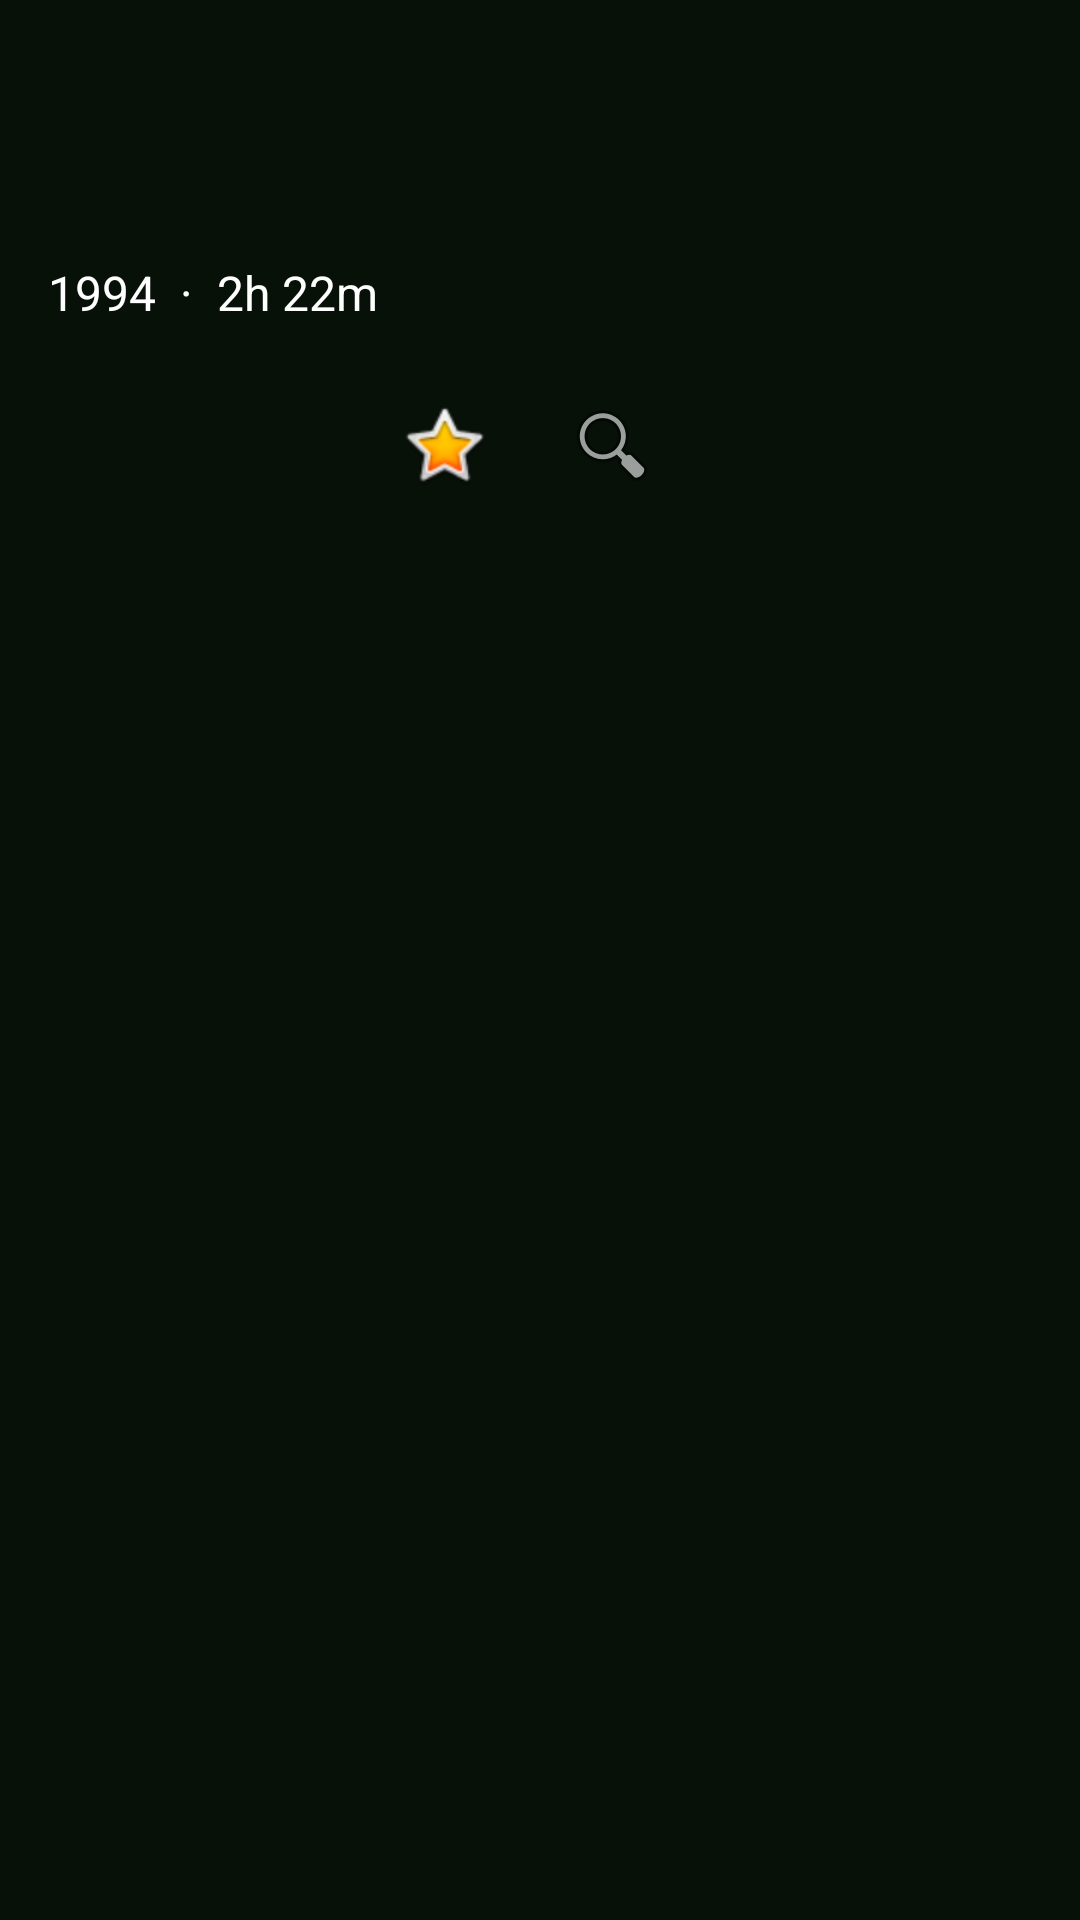

The Android layout XML behind this screen, and the referenced resources:
<!-- AndroidManifest.xml: application theme Theme.AppCompat.DayNight.NoActionBar -->
<!-- res/layout/activity_details.xml -->
<?xml version="1.0" encoding="utf-8"?>
<androidx.constraintlayout.widget.ConstraintLayout xmlns:android="http://schemas.android.com/apk/res/android"
    xmlns:app="http://schemas.android.com/apk/res-auto"
    xmlns:tools="http://schemas.android.com/tools"
    android:layout_width="match_parent"
    android:layout_height="match_parent"
    android:background="@color/night"
    tools:context=".ui.DetailsActivity">

    <LinearLayout
        android:id="@+id/linearLayout"
        android:layout_width="match_parent"
        android:layout_height="wrap_content"
        android:background="@color/night"
        android:orientation="vertical"
        android:padding="16dp"
        app:layout_constraintEnd_toEndOf="parent"
        app:layout_constraintStart_toStartOf="parent"
        app:layout_constraintTop_toTopOf="parent">


        <LinearLayout
            android:layout_width="match_parent"
            android:layout_height="wrap_content"
            android:orientation="vertical"
            android:paddingTop="16dp">

            <TextView
                android:id="@+id/tvBannerHeding"
                android:layout_width="wrap_content"
                android:layout_height="wrap_content"
                android:outlineSpotShadowColor="@color/night"
                android:textColor="@android:color/white"
                android:textSize="35dp"
                android:textStyle="bold" />

            <LinearLayout
                android:layout_width="wrap_content"
                android:layout_height="wrap_content"
                android:orientation="horizontal"
                android:paddingTop="8dp">

                <TextView
                    android:id="@+id/tvYear"
                    android:layout_width="wrap_content"
                    android:layout_height="wrap_content"
                    android:paddingEnd="8dp"
                    android:text="1994"
                    android:textColor="@android:color/white"
                    android:textSize="16sp" />

                <TextView
                    android:layout_width="wrap_content"
                    android:layout_height="wrap_content"
                    android:paddingEnd="8dp"
                    android:text="·"
                    android:textColor="@android:color/white"
                    android:textSize="16sp" />

                <TextView
                    android:id="@+id/tvDuration"
                    android:layout_width="wrap_content"
                    android:layout_height="wrap_content"
                    android:text="2h 22m"
                    android:textColor="@android:color/white"
                    android:textSize="16sp" />
            </LinearLayout>
        </LinearLayout>
    </LinearLayout>

    <androidx.recyclerview.widget.RecyclerView
        android:id="@+id/rvMedia"
        android:layout_width="match_parent"
        android:layout_height="0dp"
        app:layout_constraintTop_toBottomOf="@id/linearLayout"
        app:layout_constraintStart_toStartOf="parent"
        app:flow_verticalAlign="top"
        android:orientation="horizontal" />

    <LinearLayout
        app:layout_goneMarginTop="10dp"
        android:id="@+id/voteLayout"
        android:layout_width="wrap_content"
        android:layout_height="wrap_content"
        android:orientation="horizontal"
        app:layout_constraintTop_toBottomOf="@id/rvMedia"
        app:layout_constraintStart_toStartOf="parent"
        app:layout_constraintEnd_toEndOf="parent"
        android:layout_marginTop="8dp">

        <ImageView
            android:id="@+id/voteIcon"
            android:layout_width="wrap_content"
            android:layout_height="wrap_content"
            android:src="@android:drawable/btn_star_big_on"
            android:layout_marginEnd="8dp" />

        <TextView
            android:id="@+id/tvVote"
            android:layout_width="wrap_content"
            android:layout_height="wrap_content"
            android:textSize="16sp"
            android:textColor="@android:color/white"
            android:layout_marginEnd="16dp" />

        <ImageView
            android:id="@+id/voteCountIcon"
            android:layout_width="wrap_content"
            android:layout_height="wrap_content"
            android:src="@android:drawable/ic_menu_search"
            android:layout_marginEnd="8dp" />

        <TextView
            android:id="@+id/tvVoteCount"
            android:layout_width="wrap_content"
            android:layout_height="wrap_content"
            android:textSize="16sp"
            android:textColor="@android:color/white"
            />
    </LinearLayout>

    <androidx.recyclerview.widget.RecyclerView
        android:id="@+id/rvGenres"
        android:layout_width="match_parent"
        android:layout_height="50dp"
        app:layout_constraintTop_toBottomOf="@id/voteLayout"
        app:layout_constraintStart_toStartOf="parent"
        app:layout_constraintEnd_toEndOf="parent"
        android:orientation="horizontal"
        app:flow_verticalAlign="top"/>

    <LinearLayout
        android:id="@+id/llDescription"
        android:layout_width="match_parent"
        android:layout_height="wrap_content"
        app:layout_constraintTop_toBottomOf="@id/rvGenres"
        app:layout_constraintStart_toStartOf="parent">
        <TextView
            android:layout_width="match_parent"
            android:layout_height="wrap_content"
            android:id="@+id/tvDescription"
            android:maxLines="3"
            android:ellipsize="end"
            android:padding="10dp"
            android:textSize="16sp"
            android:textColor="@color/white"/>

    </LinearLayout>

    <androidx.recyclerview.widget.RecyclerView
        android:id="@+id/rvCast"
        android:layout_width="match_parent"
        android:layout_height="0dp"
        app:layout_constraintTop_toBottomOf="@id/llDescription"
        app:layout_constraintStart_toStartOf="parent"
        app:flow_verticalAlign="top"
        android:orientation="horizontal" />

</androidx.constraintlayout.widget.ConstraintLayout>
<!-- resources referenced by this layout -->
<resources>
  <color name="night">#071108</color>
  <color name="white">#FFFFFFFF</color>
</resources>
